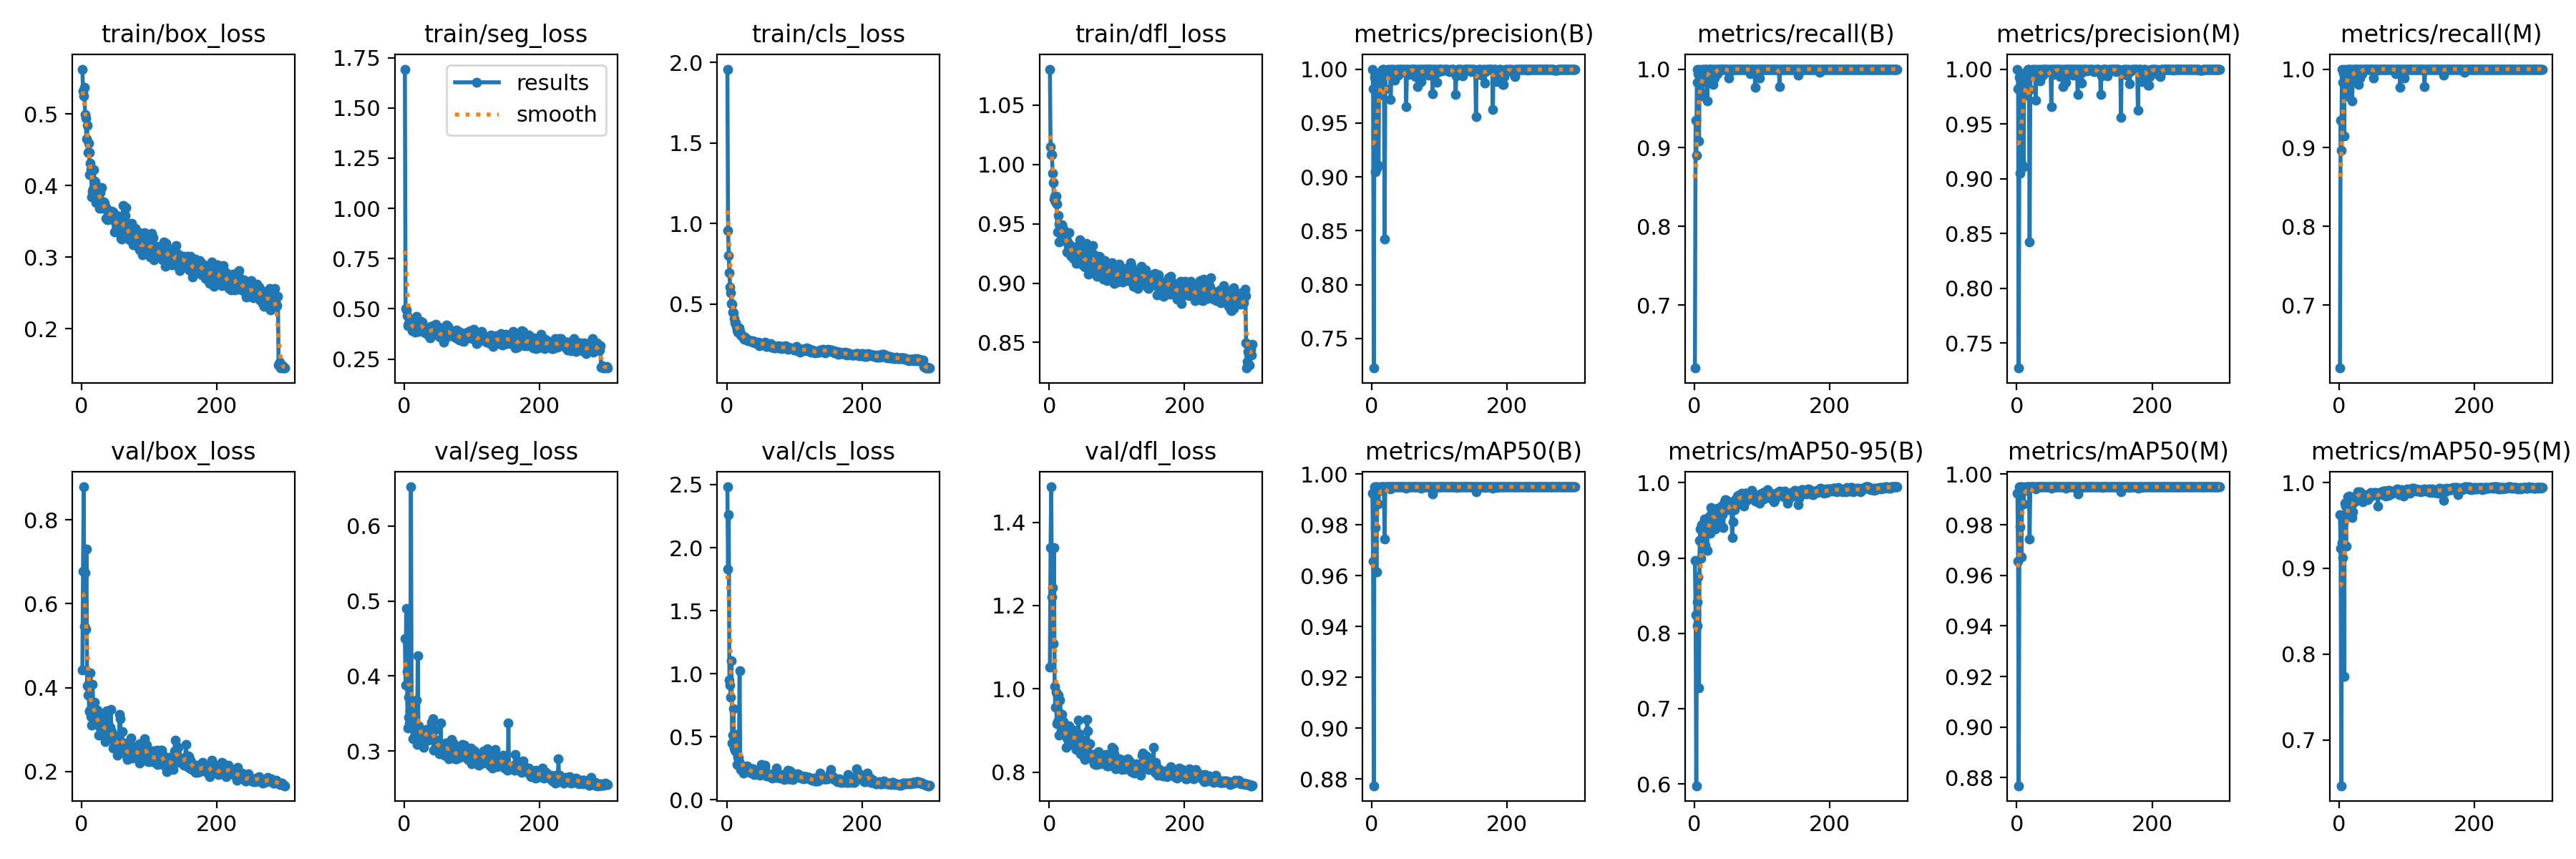

Source data for this figure (header and first rows):
epoch, time, train/box_loss, train/seg_loss, train/cls_loss, train/dfl_loss, metrics/precision(B), metrics/recall(B), metrics/mAP50(B), metrics/mAP50-95(B), metrics/precision(M), metrics/recall(M), metrics/mAP50(M), metrics/mAP50-95(M), val/box_loss, val/seg_loss, val/cls_loss, val/dfl_loss, lr/pg0, lr/pg1, lr/pg2
1, 56.64, 0.5629, 1.693, 1.958, 1.08, 1, 0.62, 0.9924, 0.8966, 1, 0.62, 0.9924, 0.9622, 0.4413, 0.4497, 2.483, 1.052, 0.0006538, 0.0006538, 0.0006538
2, 101.4, 0.5328, 0.5, 0.9542, 1.015, 0.9819, 0.9346, 0.9657, 0.8241, 0.9819, 0.9346, 0.9657, 0.9229, 0.677, 0.3881, 1.83, 1.34, 0.001316, 0.001316, 0.001316
3, 146.1, 0.5251, 0.4938, 0.802, 1.008, 0.7226, 0.8908, 0.8773, 0.5976, 0.7272, 0.8965, 0.8768, 0.6468, 0.8785, 0.4898, 2.26, 1.485, 0.001974, 0.001974, 0.001974
4, 166.4, 0.537, 0.4646, 0.6944, 1.009, 0.9925, 1, 0.9949, 0.8417, 0.9925, 1, 0.9949, 0.9298, 0.5454, 0.4061, 0.9482, 1.22, 0.00198, 0.00198, 0.00198
5, 180.8, 0.499, 0.4148, 0.6035, 0.9928, 0.9048, 0.9836, 0.9791, 0.81, 0.9048, 0.9836, 0.9791, 0.9126, 0.6741, 0.3305, 0.9122, 1.242, 0.001974, 0.001974, 0.001974
6, 198.1, 0.4941, 0.4261, 0.5677, 0.9849, 0.9948, 0.9942, 0.995, 0.8747, 0.9948, 0.9942, 0.995, 0.9532, 0.5389, 0.3719, 0.8122, 1.109, 0.001967, 0.001967, 0.001967
7, 209.1, 0.4651, 0.4257, 0.504, 0.9711, 0.9081, 0.909, 0.9614, 0.7278, 0.9139, 0.9147, 0.9673, 0.774, 0.7308, 0.3455, 1.105, 1.339, 0.00196, 0.00196, 0.00196
8, 219.4, 0.4847, 0.4519, 0.4993, 0.9732, 0.9943, 0.9996, 0.9949, 0.9239, 0.9943, 0.9996, 0.9949, 0.9758, 0.4044, 0.3368, 0.4498, 1.005, 0.001954, 0.001954, 0.001954
9, 233.3, 0.4463, 0.4152, 0.4493, 0.9681, 0.9752, 0.9885, 0.994, 0.9382, 0.9752, 0.9885, 0.994, 0.9729, 0.3826, 0.354, 0.5096, 0.9561, 0.001947, 0.001947, 0.001947
10, 244.1, 0.4594, 0.4378, 0.4432, 0.9733, 0.9106, 0.9713, 0.9883, 0.8996, 0.9106, 0.9713, 0.9883, 0.9259, 0.4097, 0.652, 0.7193, 0.9925, 0.001941, 0.001941, 0.001941
11, 255.1, 0.4461, 0.419, 0.4097, 0.9665, 0.9949, 0.9655, 0.9939, 0.9439, 0.9949, 0.9655, 0.9939, 0.9786, 0.3449, 0.3417, 0.4072, 0.9168, 0.001934, 0.001934, 0.001934
12, 271.6, 0.4149, 0.3905, 0.3803, 0.943, 0.9859, 1, 0.9947, 0.9234, 0.9859, 1, 0.9947, 0.9663, 0.3438, 0.3501, 0.3925, 0.9214, 0.001927, 0.001927, 0.001927
13, 286.1, 0.4318, 0.4312, 0.3817, 0.9569, 0.992, 1, 0.9949, 0.9239, 0.992, 1, 0.9949, 0.9836, 0.4351, 0.3166, 0.5172, 0.985, 0.001921, 0.001921, 0.001921
14, 304, 0.4227, 0.4104, 0.3601, 0.9498, 0.9978, 0.9828, 0.9937, 0.9439, 0.9978, 0.9828, 0.9937, 0.9765, 0.3318, 0.3308, 0.3778, 0.9155, 0.001914, 0.001914, 0.001914
15, 318.2, 0.3844, 0.3897, 0.336, 0.9349, 0.9978, 1, 0.995, 0.9516, 0.9978, 1, 0.995, 0.9841, 0.3108, 0.3184, 0.277, 0.8888, 0.001908, 0.001908, 0.001908
16, 335.2, 0.3929, 0.3839, 0.3251, 0.9353, 0.9994, 1, 0.995, 0.9172, 0.9994, 1, 0.995, 0.9837, 0.4084, 0.3241, 0.3352, 0.9728, 0.001901, 0.001901, 0.001901
17, 350.9, 0.3954, 0.3952, 0.3372, 0.9433, 0.9995, 1, 0.995, 0.9362, 0.9995, 1, 0.995, 0.9783, 0.3642, 0.3198, 0.3358, 0.9399, 0.001894, 0.001894, 0.001894
18, 363.7, 0.4221, 0.4608, 0.3509, 0.9488, 0.9995, 1, 0.995, 0.9393, 0.9995, 1, 0.995, 0.9732, 0.3169, 0.3679, 0.3031, 0.8982, 0.001888, 0.001888, 0.001888
19, 381, 0.4069, 0.4198, 0.3257, 0.9494, 0.8421, 0.9598, 0.9744, 0.9097, 0.8421, 0.9598, 0.9744, 0.9588, 0.3659, 0.3084, 1.025, 0.9377, 0.001881, 0.001881, 0.001881
20, 393.2, 0.4053, 0.3966, 0.3268, 0.9469, 0.9815, 0.9885, 0.9945, 0.9462, 0.9815, 0.9885, 0.9945, 0.9662, 0.3237, 0.4273, 0.2686, 0.8985, 0.001875, 0.001875, 0.001875
21, 409.8, 0.3761, 0.3889, 0.3073, 0.9367, 0.9993, 1, 0.995, 0.9377, 0.9993, 1, 0.995, 0.9766, 0.3469, 0.3335, 0.2409, 0.9212, 0.001868, 0.001868, 0.001868
22, 424.3, 0.3934, 0.409, 0.3065, 0.944, 0.9991, 1, 0.995, 0.9561, 0.9991, 1, 0.995, 0.9834, 0.3131, 0.3288, 0.2502, 0.8902, 0.001861, 0.001861, 0.001861
23, 443.5, 0.3978, 0.4275, 0.3002, 0.9367, 0.9994, 1, 0.995, 0.9364, 0.9994, 1, 0.995, 0.98, 0.346, 0.3251, 0.2416, 0.9109, 0.001855, 0.001855, 0.001855
24, 458.7, 0.3923, 0.4361, 0.2944, 0.9416, 0.9964, 1, 0.995, 0.9328, 0.9964, 1, 0.995, 0.9785, 0.3285, 0.3228, 0.2675, 0.8917, 0.001848, 0.001848, 0.001848
25, 476.2, 0.3883, 0.4139, 0.2985, 0.9371, 0.9997, 1, 0.995, 0.9675, 0.9997, 1, 0.995, 0.9846, 0.2869, 0.3092, 0.2111, 0.8588, 0.001842, 0.001842, 0.001842
26, 489.3, 0.3679, 0.4043, 0.2797, 0.9261, 0.9988, 1, 0.995, 0.9653, 0.9988, 1, 0.995, 0.9856, 0.307, 0.3175, 0.2334, 0.8814, 0.001835, 0.001835, 0.001835
27, 504.5, 0.3906, 0.4324, 0.2918, 0.9346, 0.9996, 1, 0.995, 0.9609, 0.9996, 1, 0.995, 0.9889, 0.3225, 0.3197, 0.2497, 0.887, 0.001828, 0.001828, 0.001828
28, 520.2, 0.3788, 0.3998, 0.2822, 0.9316, 0.9715, 0.9804, 0.994, 0.9579, 0.9715, 0.9804, 0.994, 0.9862, 0.2884, 0.3134, 0.2594, 0.8834, 0.001822, 0.001822, 0.001822
29, 532.8, 0.3969, 0.4078, 0.2867, 0.9426, 0.9938, 1, 0.9949, 0.9513, 0.9938, 1, 0.9949, 0.9825, 0.329, 0.3049, 0.2586, 0.9113, 0.001815, 0.001815, 0.001815
30, 548.7, 0.3766, 0.393, 0.2777, 0.932, 1, 0.9883, 0.995, 0.9564, 1, 0.9883, 0.995, 0.9894, 0.3066, 0.3193, 0.2686, 0.8671, 0.001809, 0.001809, 0.001809
31, 560.8, 0.3682, 0.3819, 0.272, 0.9239, 0.9994, 1, 0.995, 0.9382, 0.9994, 1, 0.995, 0.9862, 0.3317, 0.3266, 0.2444, 0.8973, 0.001802, 0.001802, 0.001802
32, 573.2, 0.3739, 0.4032, 0.2734, 0.9304, 0.9991, 1, 0.995, 0.9463, 0.9991, 1, 0.995, 0.9854, 0.3039, 0.3256, 0.2381, 0.8723, 0.001795, 0.001795, 0.001795
33, 589.2, 0.3775, 0.4067, 0.273, 0.9229, 0.9998, 1, 0.995, 0.9632, 0.9998, 1, 0.995, 0.9856, 0.3147, 0.329, 0.2398, 0.8983, 0.001789, 0.001789, 0.001789
34, 601.5, 0.3758, 0.4022, 0.2731, 0.9253, 0.9895, 0.9942, 0.9949, 0.9664, 0.9895, 0.9942, 0.9949, 0.9834, 0.2908, 0.3292, 0.2161, 0.8689, 0.001782, 0.001782, 0.001782
35, 613.8, 0.3679, 0.3781, 0.2702, 0.9282, 0.994, 1, 0.9949, 0.9604, 0.994, 1, 0.9949, 0.9777, 0.2719, 0.3141, 0.2243, 0.8654, 0.001776, 0.001776, 0.001776
36, 631, 0.3543, 0.3649, 0.2663, 0.9207, 0.9954, 1, 0.995, 0.9629, 0.9954, 1, 0.995, 0.9851, 0.291, 0.3269, 0.2107, 0.9004, 0.001769, 0.001769, 0.001769
37, 646, 0.3684, 0.3977, 0.2689, 0.925, 0.9996, 1, 0.995, 0.942, 0.9996, 1, 0.995, 0.9855, 0.3441, 0.32, 0.2464, 0.8977, 0.001762, 0.001762, 0.001762
38, 662.9, 0.3526, 0.3566, 0.2625, 0.9215, 0.9996, 1, 0.995, 0.963, 0.9996, 1, 0.995, 0.9847, 0.3196, 0.3186, 0.2439, 0.895, 0.001756, 0.001756, 0.001756
39, 675.1, 0.3651, 0.413, 0.2708, 0.9304, 0.9942, 1, 0.995, 0.9635, 0.9942, 1, 0.995, 0.9846, 0.2837, 0.3167, 0.2189, 0.8673, 0.001749, 0.001749, 0.001749
40, 687.5, 0.3544, 0.4052, 0.2616, 0.9168, 0.9997, 1, 0.995, 0.9692, 0.9997, 1, 0.995, 0.9847, 0.2793, 0.3388, 0.2056, 0.855, 0.001743, 0.001743, 0.001743
41, 703.4, 0.3574, 0.3784, 0.266, 0.9255, 0.9996, 1, 0.995, 0.9697, 0.9996, 1, 0.995, 0.9808, 0.2891, 0.3387, 0.2019, 0.8769, 0.001736, 0.001736, 0.001736
42, 716, 0.3613, 0.4155, 0.2588, 0.9227, 0.9997, 1, 0.995, 0.9577, 0.9997, 1, 0.995, 0.9797, 0.3052, 0.3435, 0.2212, 0.8856, 0.001729, 0.001729, 0.001729
43, 732, 0.3635, 0.4021, 0.2611, 0.9272, 0.9995, 1, 0.995, 0.9409, 0.9995, 1, 0.995, 0.9852, 0.3476, 0.3154, 0.2308, 0.9255, 0.001723, 0.001723, 0.001723
44, 744.6, 0.3643, 0.3902, 0.2601, 0.923, 0.9997, 1, 0.995, 0.9668, 0.9997, 1, 0.995, 0.9856, 0.295, 0.301, 0.2293, 0.8915, 0.001716, 0.001716, 0.001716
45, 757, 0.3634, 0.3777, 0.2552, 0.9368, 0.9992, 1, 0.995, 0.9747, 0.9992, 1, 0.995, 0.9867, 0.281, 0.3278, 0.2171, 0.8611, 0.00171, 0.00171, 0.00171
46, 774, 0.3633, 0.3745, 0.2598, 0.9234, 0.9997, 1, 0.995, 0.9774, 0.9997, 1, 0.995, 0.9888, 0.2561, 0.3029, 0.203, 0.8438, 0.001703, 0.001703, 0.001703
47, 786.4, 0.355, 0.4246, 0.2604, 0.9341, 0.9992, 1, 0.995, 0.9717, 0.9992, 1, 0.995, 0.9846, 0.2736, 0.3096, 0.2145, 0.8621, 0.001696, 0.001696, 0.001696
48, 804.1, 0.3352, 0.3825, 0.2417, 0.9263, 0.9996, 1, 0.995, 0.9771, 0.9996, 1, 0.995, 0.9879, 0.2612, 0.3137, 0.2067, 0.8489, 0.00169, 0.00169, 0.00169
49, 816.5, 0.35, 0.3856, 0.25, 0.9156, 0.9973, 1, 0.995, 0.9645, 0.9973, 1, 0.995, 0.9874, 0.285, 0.3145, 0.1943, 0.8616, 0.001683, 0.001683, 0.001683
50, 829.7, 0.3588, 0.3886, 0.2517, 0.9259, 0.9997, 1, 0.995, 0.9677, 0.9997, 1, 0.995, 0.9875, 0.2844, 0.3045, 0.201, 0.877, 0.001677, 0.001677, 0.001677
51, 846.9, 0.3504, 0.3645, 0.2456, 0.9193, 0.9655, 0.9885, 0.9944, 0.9713, 0.9655, 0.9885, 0.9944, 0.9868, 0.2598, 0.3033, 0.2784, 0.8432, 0.00167, 0.00167, 0.00167
52, 860.7, 0.3421, 0.3631, 0.2522, 0.9157, 0.9996, 1, 0.995, 0.964, 0.9996, 1, 0.995, 0.9881, 0.259, 0.2961, 0.2049, 0.8349, 0.001663, 0.001663, 0.001663
53, 877.9, 0.3353, 0.3588, 0.254, 0.9139, 0.9996, 1, 0.995, 0.9739, 0.9996, 1, 0.995, 0.9879, 0.2399, 0.3005, 0.2083, 0.8305, 0.001657, 0.001657, 0.001657
54, 893.6, 0.3444, 0.3797, 0.2481, 0.9145, 0.9996, 1, 0.995, 0.9734, 0.9996, 1, 0.995, 0.9882, 0.2557, 0.3377, 0.2144, 0.8351, 0.00165, 0.00165, 0.00165
55, 911.8, 0.3568, 0.407, 0.2593, 0.9334, 0.9948, 1, 0.995, 0.9681, 0.9948, 1, 0.995, 0.9869, 0.2664, 0.3005, 0.1979, 0.849, 0.001644, 0.001644, 0.001644
56, 934.2, 0.356, 0.3848, 0.2644, 0.9274, 0.9989, 1, 0.995, 0.9275, 0.9989, 1, 0.995, 0.9862, 0.3361, 0.2984, 0.2707, 0.9258, 0.001637, 0.001637, 0.001637
57, 952.2, 0.3366, 0.3551, 0.2543, 0.9151, 1, 0.9989, 0.995, 0.9484, 1, 0.9989, 0.995, 0.9722, 0.3256, 0.303, 0.2539, 0.8981, 0.00163, 0.00163, 0.00163
58, 965.4, 0.3261, 0.3338, 0.2402, 0.9075, 0.9996, 1, 0.995, 0.9724, 0.9996, 1, 0.995, 0.9872, 0.2596, 0.3015, 0.1997, 0.84, 0.001624, 0.001624, 0.001624
59, 982.3, 0.3258, 0.3659, 0.2361, 0.9128, 0.9996, 1, 0.995, 0.9682, 0.9996, 1, 0.995, 0.9863, 0.258, 0.2948, 0.1907, 0.8334, 0.001617, 0.001617, 0.001617
60, 995.4, 0.3319, 0.3519, 0.2347, 0.9159, 0.9997, 1, 0.995, 0.9641, 0.9997, 1, 0.995, 0.9886, 0.2958, 0.3039, 0.1971, 0.8682, 0.001611, 0.001611, 0.001611
... 240 more rows
